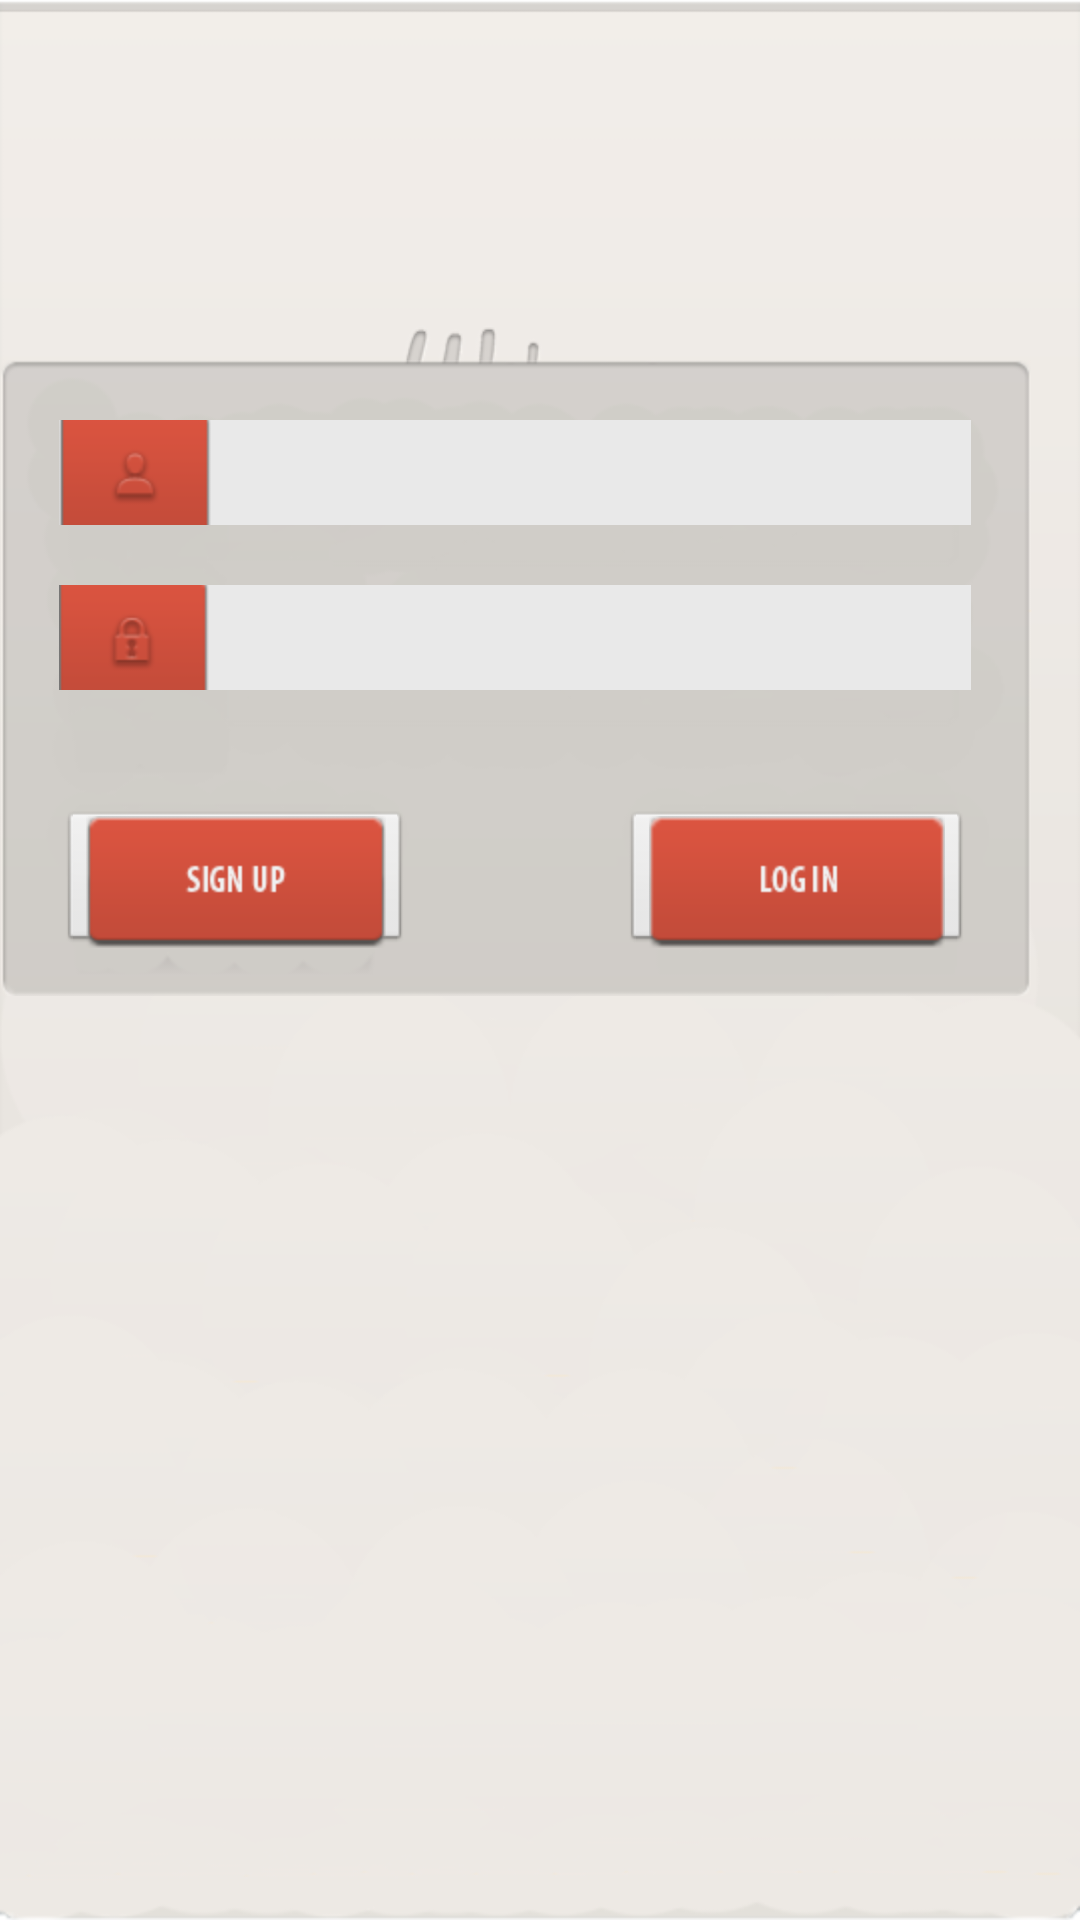

This screen was rendered from an Android layout file. Write that file and the resources it references.
<!-- AndroidManifest.xml: application theme AppBaseTheme -->
<!-- res/layout/login.xml -->
<LinearLayout xmlns:android="http://schemas.android.com/apk/res/android"
    xmlns:tools="http://schemas.android.com/tools"
    android:layout_width="match_parent"
    android:layout_height="match_parent"
    android:background="@drawable/back_up"
    android:orientation="vertical"
    android:paddingBottom="@dimen/activity_vertical_margin"
    android:paddingLeft="@dimen/activity_horizontal_margin"
    android:paddingRight="@dimen/activity_horizontal_margin"
    android:paddingTop="@dimen/activity_vertical_margin"
    tools:context=".MainActivity"
    android:theme="@android:style/Theme.NoTitleBar" >

    <LinearLayout
        android:layout_width="wrap_content"
        android:layout_height="wrap_content"
        android:layout_marginTop="120dp"
        android:background="@drawable/back2"
        android:orientation="vertical" >

        <EditText
            android:id="@+id/txt_password"
            android:layout_width="match_parent"
            android:layout_height="35dp"
            android:ems="10"
            android:inputType="textPersonName" 
            android:layout_marginTop="20dp"
            android:layout_marginLeft="20dp"
            android:layout_marginRight="20dp"
            android:cursorVisible="false"
          
            android:background="#e9e9e9"
            android:drawableLeft="@drawable/name"
            
            >

            <requestFocus />
        </EditText>

        <EditText
            android:id="@+id/txtlogin"
            android:layout_width="match_parent"
            android:layout_height="35dp"
            android:ems="10"
            android:inputType="textPassword" 
            android:layout_marginTop="20dp"
            android:layout_marginLeft="20dp"
            android:layout_marginRight="20dp"
            
            android:background="#e9e9e9"
             android:drawableLeft="@drawable/password"
            />

        <LinearLayout
            android:layout_width="match_parent"
            android:layout_height="wrap_content"
            android:layout_marginTop="40dp">

            <ImageButton
                android:id="@+id/btnclose"
                android:layout_width="wrap_content"
                android:layout_height="wrap_content"
                android:src="@drawable/signup" 
                android:layout_weight="1"
                android:layout_marginLeft="20dp"
                android:layout_marginRight="35dp"
                android:padding="0dp"
                />

            <ImageButton
                android:id="@+id/btnlogin"
                android:layout_width="wrap_content"
                android:layout_height="wrap_content"
                android:src="@drawable/login" 
                android:layout_weight="1"
                android:layout_marginRight="20dp"
                android:layout_marginLeft="35dp"
                android:padding="0dp"
                />

        </LinearLayout>

    </LinearLayout>

    <LinearLayout
        android:layout_width="match_parent"
        android:layout_height="wrap_content"
        >
    </LinearLayout>
    
</LinearLayout>
<!-- resources referenced by this layout -->
<resources>
  <!-- drawable back2: png bitmap (drawable-hdpi, 15227 bytes) -->
  <!-- drawable back_up: png bitmap (drawable-hdpi, 34059 bytes) -->
  <!-- drawable login: png bitmap (drawable-hdpi, 4427 bytes) -->
  <!-- drawable name: png bitmap (drawable-hdpi, 4321 bytes) -->
  <!-- drawable password: png bitmap (drawable-hdpi, 4429 bytes) -->
  <!-- drawable signup: png bitmap (drawable-hdpi, 4846 bytes) -->
  <style name="AppBaseTheme" parent="android:Theme.Light">
          
      </style>
</resources>
